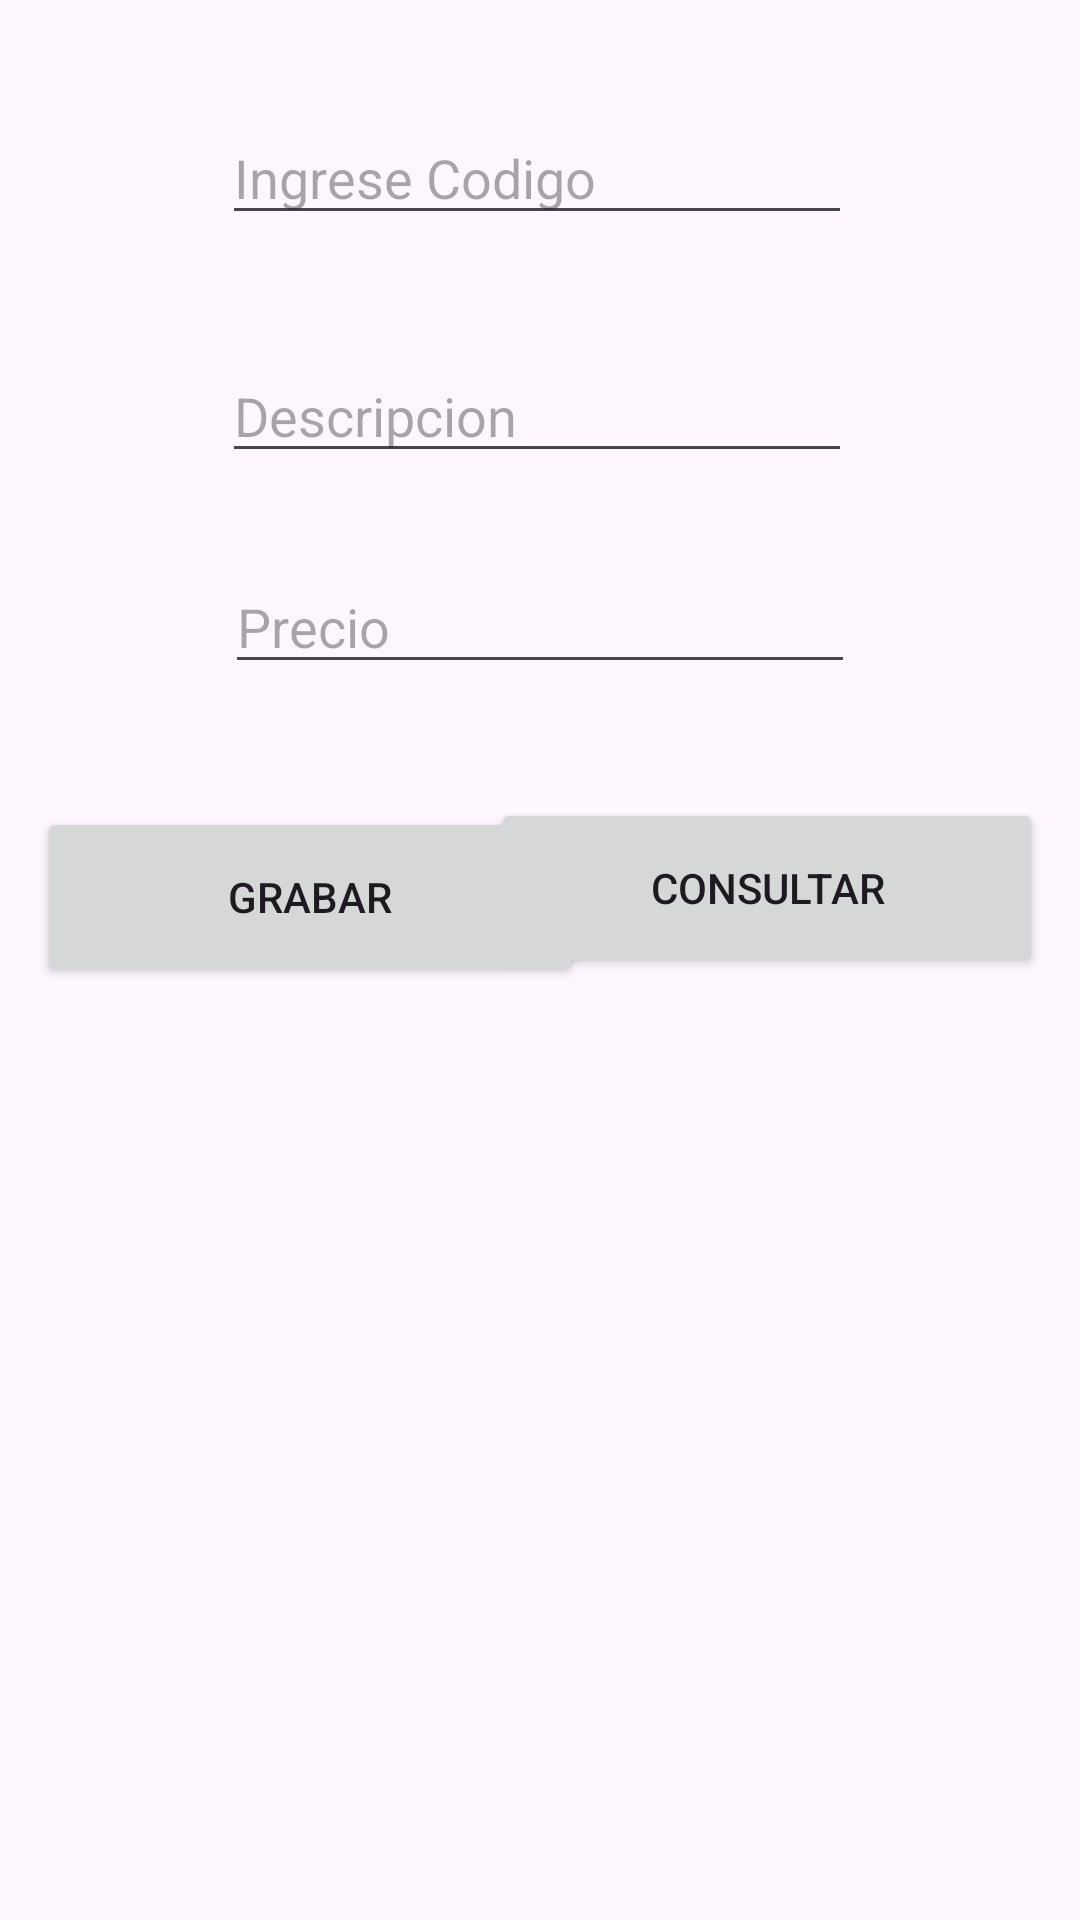

Produce the Android XML layout that renders to this screen, including the resource entries it uses.
<!-- AndroidManifest.xml: application theme Theme.GestionArticulo -->
<!-- res/layout/activity_main.xml -->
<?xml version="1.0" encoding="utf-8"?>
<androidx.constraintlayout.widget.ConstraintLayout xmlns:android="http://schemas.android.com/apk/res/android"
    xmlns:app="http://schemas.android.com/apk/res-auto"
    xmlns:tools="http://schemas.android.com/tools"
    android:layout_width="match_parent"
    android:layout_height="match_parent"
    tools:context=".MainActivity">

    <EditText
        android:id="@+id/et1"
        android:layout_width="wrap_content"
        android:layout_height="wrap_content"
        android:layout_marginTop="43dp"
        android:layout_marginBottom="38dp"
        android:ems="10"
        android:hint="Ingrese Codigo"
        android:inputType="text"
        app:layout_constraintBottom_toTopOf="@+id/et2"
        app:layout_constraintStart_toStartOf="@+id/et2"
        app:layout_constraintTop_toTopOf="parent" />

    <EditText
        android:id="@+id/et2"
        android:layout_width="wrap_content"
        android:layout_height="wrap_content"
        android:layout_marginEnd="1dp"
        android:layout_marginBottom="29dp"
        android:ems="10"
        android:hint="Descripcion"
        android:inputType="text"
        app:layout_constraintBottom_toTopOf="@+id/et3"
        app:layout_constraintEnd_toEndOf="@+id/et3"
        app:layout_constraintTop_toBottomOf="@+id/et1" />

    <EditText
        android:id="@+id/et3"
        android:layout_width="wrap_content"
        android:layout_height="wrap_content"
        android:layout_marginBottom="44dp"
        android:ems="10"
        android:hint="Precio"
        android:inputType="numberDecimal"
        app:layout_constraintBottom_toTopOf="@+id/button2"
        app:layout_constraintEnd_toEndOf="parent"
        app:layout_constraintStart_toStartOf="parent"
        app:layout_constraintTop_toBottomOf="@+id/et2" />

    <Button
        android:id="@+id/button"
        android:layout_width="182dp"
        android:layout_height="60dp"
        android:onClick="grabar"
        android:text="Grabar"
        app:layout_constraintBottom_toBottomOf="parent"
        app:layout_constraintEnd_toEndOf="parent"
        app:layout_constraintHorizontal_bias="0.069"
        app:layout_constraintStart_toStartOf="parent"
        app:layout_constraintTop_toTopOf="parent"
        app:layout_constraintVertical_bias="0.464" />

    <ListView
        android:id="@+id/lv1"
        android:layout_width="329dp"
        android:layout_height="254dp"
        app:layout_constraintBottom_toBottomOf="parent"
        app:layout_constraintEnd_toEndOf="parent"
        app:layout_constraintStart_toStartOf="parent"
        app:layout_constraintTop_toBottomOf="@+id/button"
        app:layout_constraintVertical_bias="0.407" />

    <Button
        android:id="@+id/button2"
        android:layout_width="184dp"
        android:layout_height="60dp"
        android:layout_marginBottom="51dp"
        android:onClick="getArticulos"
        android:text="Consultar"
        app:layout_constraintBottom_toBottomOf="parent"
        app:layout_constraintEnd_toEndOf="parent"
        app:layout_constraintHorizontal_bias="0.929"
        app:layout_constraintStart_toStartOf="parent"
        app:layout_constraintTop_toTopOf="parent"
        app:layout_constraintVertical_bias="0.503" />

</androidx.constraintlayout.widget.ConstraintLayout>
<!-- resources referenced by this layout -->
<resources>
  <style name="Theme.GestionArticulo" parent="Base.Theme.GestionArticulo" />
  <style name="Base.Theme.GestionArticulo" parent="Theme.Material3.DayNight.NoActionBar">
          
          
      </style>
</resources>
